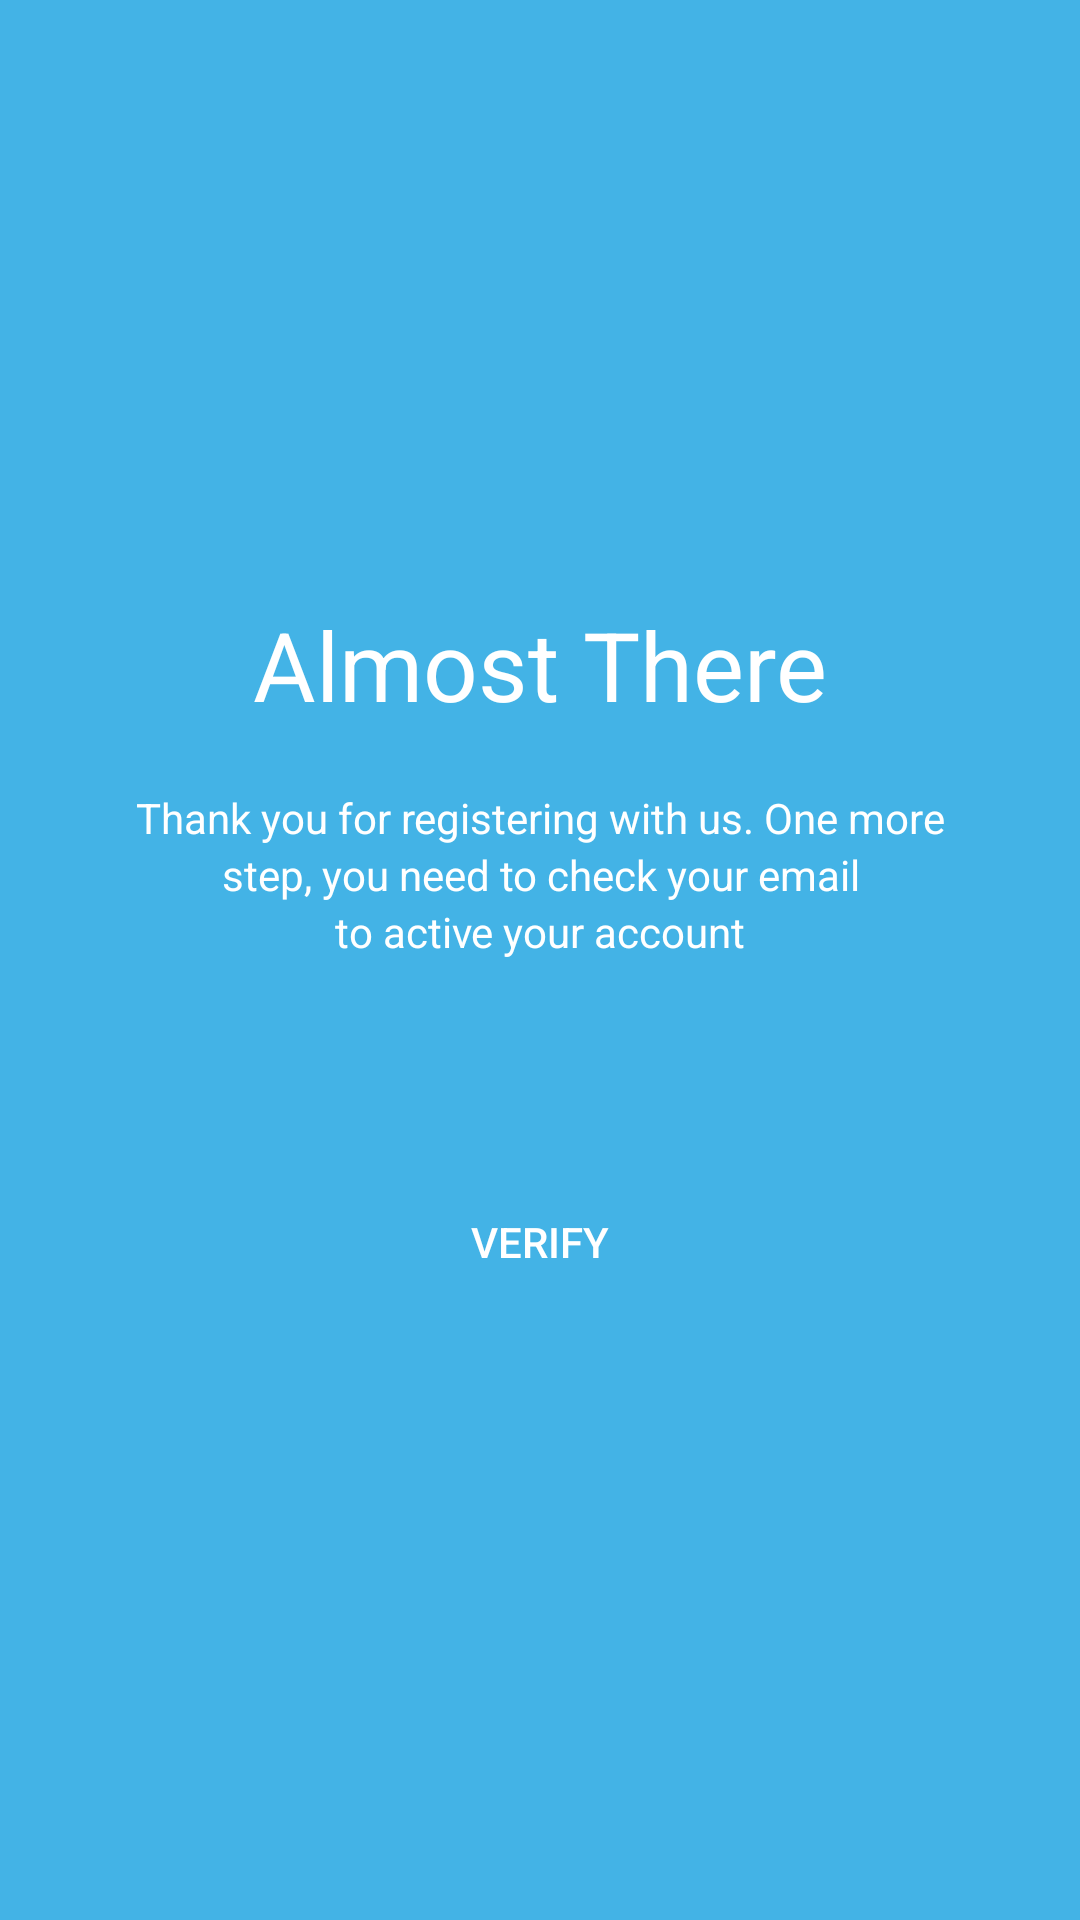

Write the Android layout XML for this screen, with the resource values it uses.
<!-- AndroidManifest.xml: application theme Theme.AppCompat.DayNight.DarkActionBar -->
<!-- res/layout/activity_almost_there.xml -->
<?xml version="1.0" encoding="utf-8"?>
<androidx.constraintlayout.widget.ConstraintLayout xmlns:android="http://schemas.android.com/apk/res/android"
    xmlns:app="http://schemas.android.com/apk/res-auto"
    xmlns:tools="http://schemas.android.com/tools"
    android:layout_width="match_parent"
    android:layout_height="match_parent"
    android:background="#43b3e6"
    tools:context=".AlmostThere">

    <LinearLayout
        android:layout_width="match_parent"
        android:layout_height="match_parent"
        android:orientation="vertical">

        <TextView
            android:layout_width="match_parent"
            android:layout_height="wrap_content"
            android:layout_marginTop="200dp"

            android:gravity="center_horizontal"
            android:text="Almost There"
            android:textColor="@color/white"
            android:textSize="32dp"/>

        <TextView
            android:layout_width="match_parent"
            android:layout_height="wrap_content"
            android:layout_marginTop="20dp"
            android:gravity="center_horizontal"
            android:text="Thank you for registering with us. One more"
            android:textColor="@color/white"/>

        <TextView
            android:layout_width="match_parent"
            android:layout_height="wrap_content"
            android:gravity="center_horizontal"
            android:text="step, you need to check your email"
            android:textColor="@color/white"/>

        <TextView
            android:layout_width="match_parent"
            android:layout_height="wrap_content"
            android:gravity="center_horizontal"
            android:text="to active your account"
            android:textColor="@color/white" />

        <Button
            android:id="@+id/verify"
            android:layout_width="match_parent"
            android:layout_height="wrap_content"
            android:layout_marginStart="30dp"
            android:layout_marginTop="70dp"
            android:layout_marginEnd="30dp"
            android:background="@drawable/border"
            android:text="VERIFY"
            android:textColor="@color/white"
            />
    </LinearLayout>

</androidx.constraintlayout.widget.ConstraintLayout>
<!-- resources referenced by this layout -->
<resources>
  <color name="white">#FFFFFFFF</color>
</resources>
